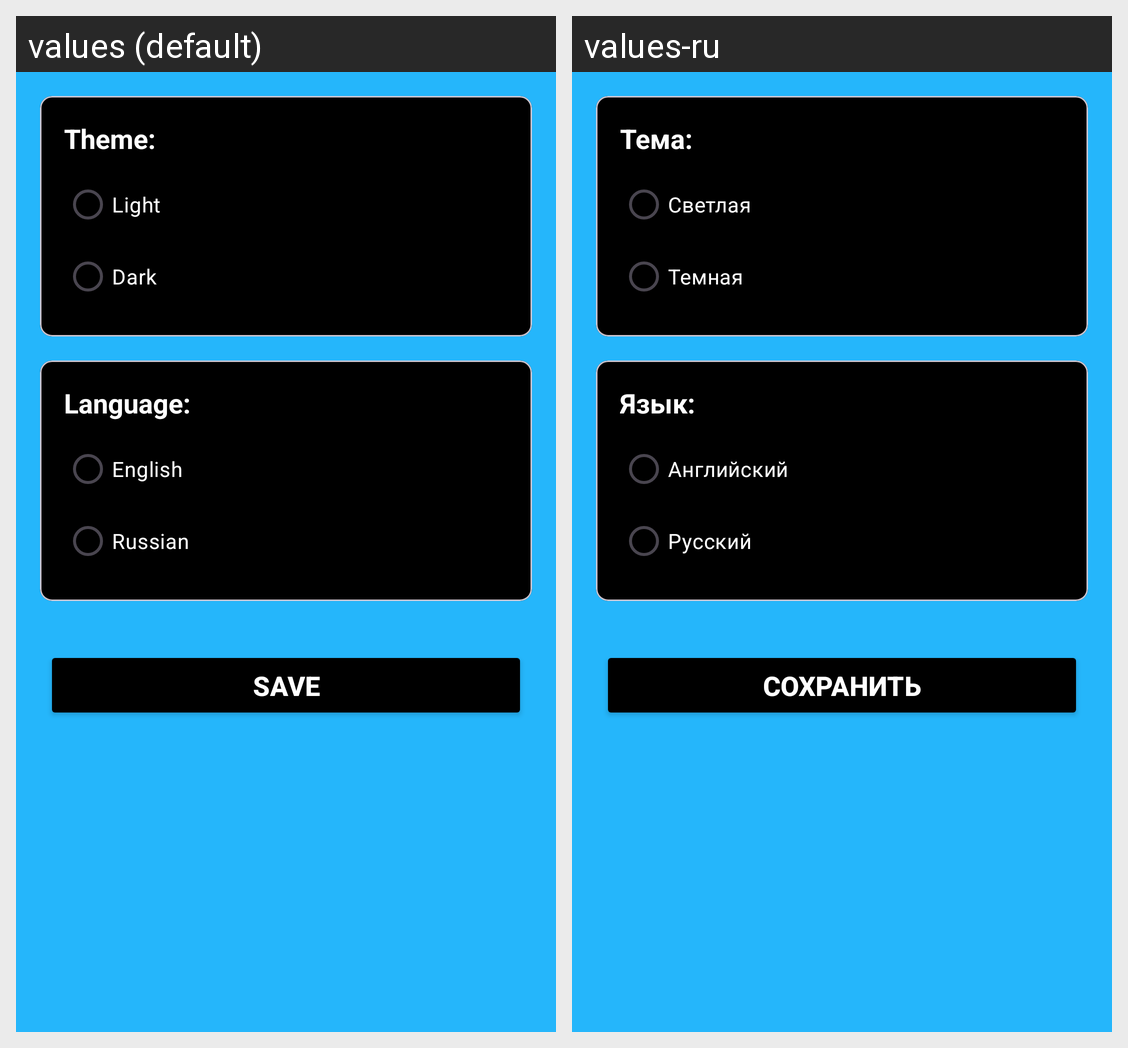

This grid shows one Android layout under two languages. Give, for every string resource on the screen, its name, the default text and each shown locale's text.
Android screen res/layout/activity_settings.xml rendered under 2 locales, left to right: values (default), values-ru. Device: Nexus 5 (rendered at 1080×1920; each locale shown at half size, 540×960, under a caption strip naming it); theme Theme.CryptoTracker.
Strings drawn on this screen, with the default value and each locale's value (text and hints the layout hard-codes, and strings that could not be matched under every locale, appear in the picture but are not listed):

theme
  values: Theme:
  values-ru: Тема:

light_theme
  values: Light
  values-ru: Светлая

dark_theme
  values: Dark
  values-ru: Темная

language
  values: Language:
  values-ru: Язык:

english
  values: English
  values-ru: Английский

russian
  values: Russian
  values-ru: Русский

save
  values: SAVE
  values-ru: СОХРАНИТЬ
